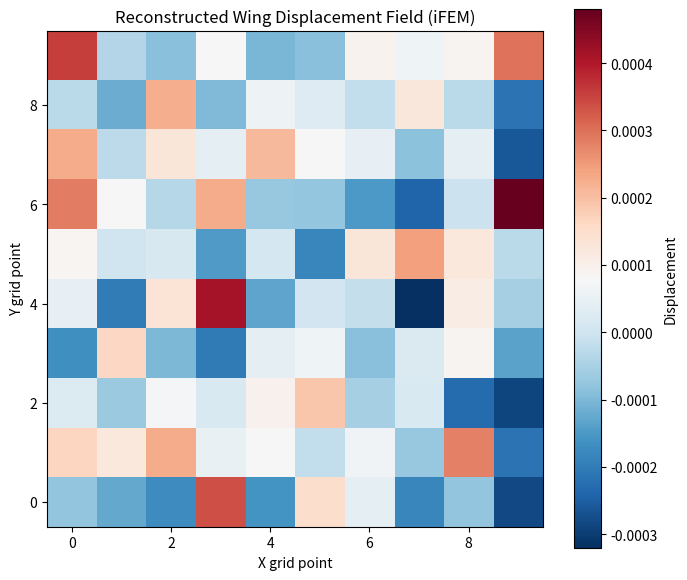

Generate this figure with matplotlib: (Note: this script raises an exception after producing the figure.)
"""Inverse Finite Element Method (iFEM) shape sensing for Carbon Sentinel.

Reconstructs 2D displacement fields from discrete strain measurements using
a simplified inverse Kirchhoff plate theory approach (iKS4).
"""
from __future__ import annotations

import numpy as np


class ShapeSensing_iFEM:
    """Reconstruct 2D wing displacement field from 62-point strain array."""

    def __init__(self, grid_size: int = 10):
        """Initialize with transfer matrix for grid_size x grid_size displacement reconstruction.

        Args:
            grid_size: target reconstruction grid (e.g., 10x10 = 100 nodes).
        """
        self.grid_size = int(grid_size)
        self.n_output = self.grid_size * self.grid_size
        self.n_sensors = 62

        # Build a mock transfer matrix: pseudo-inverse mapping (62,) → (100,)
        # In reality, this would be derived from FEM and sensor calibration.
        # For demo: use SVD-based pseudo-inverse of a random tall matrix.
        np.random.seed(42)
        raw_matrix = np.random.randn(self.n_sensors, self.n_output)
        self.T = np.linalg.pinv(raw_matrix)  # (100, 62) pseudo-inverse

    def reconstruct_displacement(self, strain_array: np.ndarray) -> np.ndarray:
        """Reconstruct 2D displacement field from strain measurements.

        Args:
            strain_array: (62,) strain vector at one timestep.

        Returns:
            (grid_size, grid_size) reconstructed displacement field.
        """
        strain_array = np.asarray(strain_array).ravel()
        if strain_array.shape[0] != self.n_sensors:
            raise ValueError(
                f"Expected strain array of shape ({self.n_sensors},), got {strain_array.shape}"
            )

        # Apply transfer matrix to get nodal displacements
        displacements_flat = self.T @ strain_array  # (100,)
        displacements = displacements_flat.reshape((self.grid_size, self.grid_size))
        return displacements


if __name__ == "__main__":
    # Demo: reconstruct a field and plot it
    try:
        import matplotlib.pyplot as plt
        has_matplotlib = True
    except ImportError:
        has_matplotlib = False
        print("matplotlib not available; showing text output only")

    ifem = ShapeSensing_iFEM(grid_size=10)

    # Generate random strain input (62,)
    strain_input = np.random.randn(62) * 1e-3

    # Reconstruct displacement
    field = ifem.reconstruct_displacement(strain_input)

    print(f"Input strain shape: {strain_input.shape}")
    print(f"Reconstructed field shape: {field.shape}")
    print(f"Field min: {field.min():.6e}, max: {field.max():.6e}")

    if has_matplotlib:
        # Plot and save
        fig, ax = plt.subplots(figsize=(8, 7))
        im = ax.imshow(field, cmap="RdBu_r", origin="lower")
        ax.set_xlabel("X grid point")
        ax.set_ylabel("Y grid point")
        ax.set_title("Reconstructed Wing Displacement Field (iFEM)")
        fig.colorbar(im, ax=ax, label="Displacement")

        out_path = "math/ifem_test.png"
        fig.savefig(out_path, dpi=100, bbox_inches="tight")
        print(f"Figure saved to {out_path}")
        plt.close()
    else:
        print("(matplotlib disabled; use `pip install matplotlib` for visualization)")
